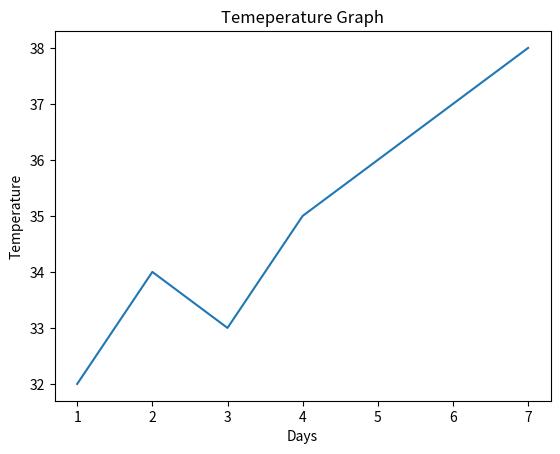

The matplotlib source for this figure:
# 🌡️ Practice 2: Temperature Graph (Real-World Data)
import matplotlib.pyplot as plt 

# Days and Temperature 
days = [1,2,3,4,5,6,7]
temperature = [32,34,33,35,36,37,38]

# plot 
plt.plot(days,temperature)

# title & Labels 
plt.xlabel("Days")
plt.ylabel("Temperature")
plt.title("Temeperature Graph")

# show Graph 
plt.show()